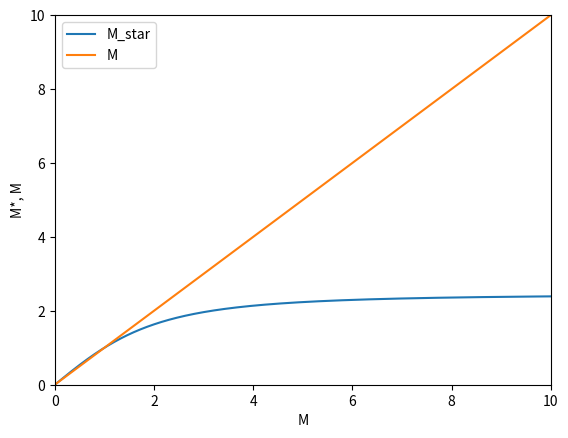

Recreate this plot in Python.
import numpy as np
from matplotlib import pyplot as plt

def M_star(M, gamma):
    return np.sqrt((gamma+1)*M**2/(2+(gamma-1)*M**2))

def main():
    M = np.linspace(0, 100, 10000)
    gamma = 1.4
    isen_points = M_star(M, gamma)

    plt.plot(M, isen_points, label="M_star")
    plt.plot(M, M, label="M")

    plt.xlim(0, 10)
    plt.ylim(0, 10)

    plt.xlabel("M")
    plt.ylabel("M*, M")
    plt.legend()
    plt.show()

if __name__=="__main__":
    main()